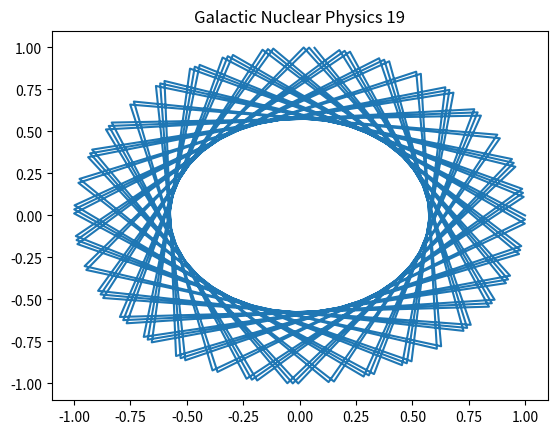

Here is the Python script that generated this plot:
import numpy as np
import matplotlib.pyplot as plt
# Physics simulation 19
t = np.linspace(0, 10, 100)
plt.plot(np.cos(t*19), np.sin(t*19))
plt.title('Galactic Nuclear Physics 19')
